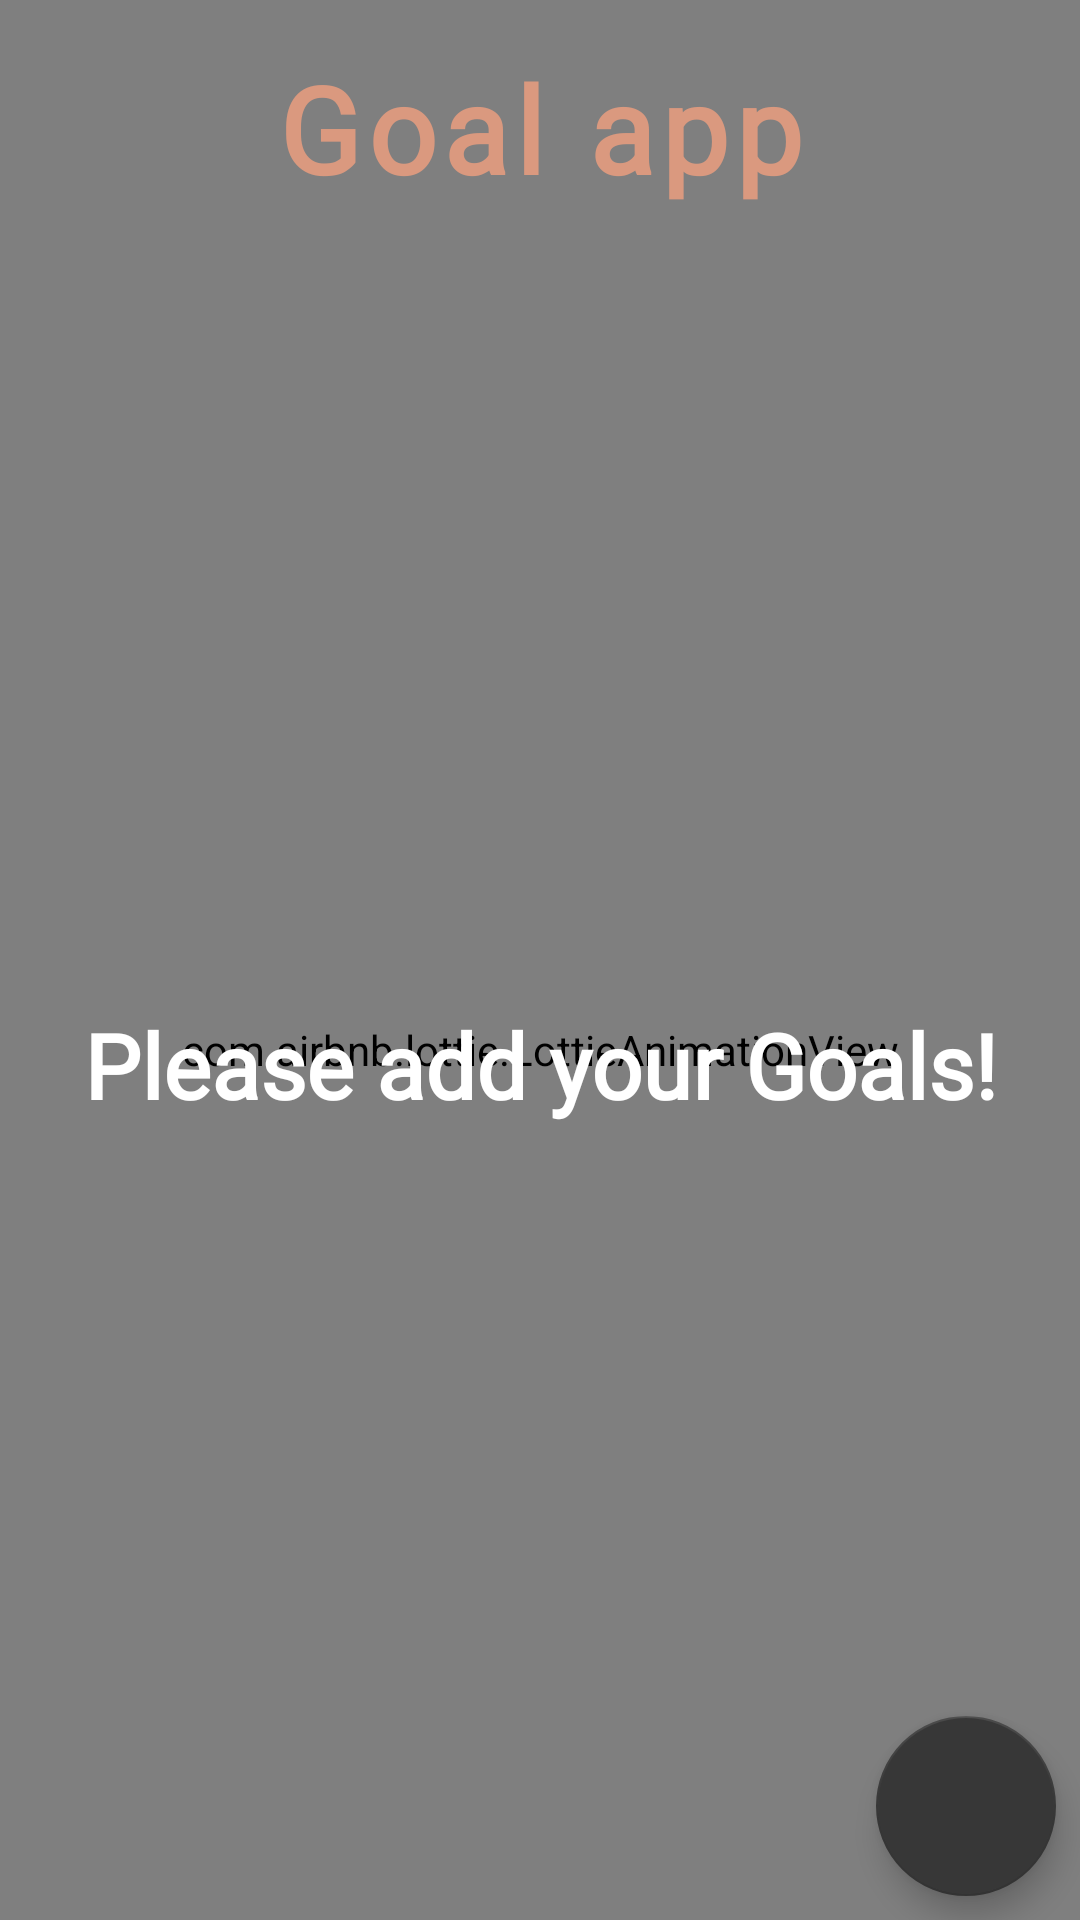

This screen was rendered from an Android layout file. Write that file and the resources it references.
<!-- AndroidManifest.xml: application theme Theme.TaskTimer_Error404 -->
<!-- res/layout/activity_goal_page.xml -->
<?xml version="1.0" encoding="utf-8"?>
<androidx.constraintlayout.widget.ConstraintLayout xmlns:android="http://schemas.android.com/apk/res/android"
    xmlns:app="http://schemas.android.com/apk/res-auto"
    xmlns:tools="http://schemas.android.com/tools"
    android:layout_width="match_parent"
    android:layout_height="match_parent"
    tools:context=".GoalPage"
    android:background="#DA997F">
    <com.airbnb.lottie.LottieAnimationView
        android:id="@+id/animationView"
        android:layout_width="match_parent"
        android:layout_height="700dp"
        app:layout_constraintEnd_toEndOf="parent"
        app:layout_constraintStart_toStartOf="parent"
        app:layout_constraintTop_toTopOf="parent"
        app:lottie_autoPlay="true"
        app:lottie_loop="true"
        app:lottie_rawRes="@raw/lf30_editor_cjzmcltv" />

    <TextView
        android:id="@+id/title"
        android:layout_width="wrap_content"
        android:layout_height="wrap_content"
        android:layout_marginTop="16dp"
        android:text="Goal app"
        android:textSize="40dp"
        android:textColor="#DA997F"
        android:fontFamily="@font/lobster_regular"
        android:textStyle="bold"
        android:letterSpacing="0.06"
        app:layout_constraintEnd_toEndOf="parent"
        app:layout_constraintStart_toStartOf="parent"
        app:layout_constraintTop_toTopOf="parent" />

    <LinearLayout
        android:id="@+id/llNoGoal"
        android:layout_width="match_parent"
        android:layout_height="345dp"
        android:layout_marginStart="8dp"
        android:layout_marginEnd="8dp"
        android:gravity="center"
        android:orientation="vertical"
        android:visibility="visible"
        app:layout_constraintBottom_toBottomOf="parent"
        app:layout_constraintEnd_toEndOf="parent"
        app:layout_constraintHorizontal_bias="0.0"
        app:layout_constraintStart_toStartOf="parent"
        app:layout_constraintTop_toBottomOf="@+id/title">

        
        
        
        
        

        <TextView
            android:id="@+id/textView"
            android:layout_width="match_parent"
            android:layout_height="wrap_content"
            android:fontFamily="@font/lobster_regular"
            android:text="Please add your Goals!"
            android:textAlignment="center"
            android:textColor="@color/white"
            android:textSize="30dp"
            android:textStyle="bold" />
    </LinearLayout>

    <com.google.android.material.floatingactionbutton.FloatingActionButton
        android:id="@+id/goal_add"
        android:layout_width="wrap_content"
        android:layout_height="wrap_content"
        android:layout_marginEnd="8dp"
        android:layout_marginBottom="8dp"
        android:clickable="true"
        app:layout_constraintBottom_toBottomOf="parent"
        app:layout_constraintEnd_toEndOf="parent"
        android:scaleType="center"
        app:fabCustomSize="60dp"
        app:maxImageSize="40dp"
        app:srcCompat="@drawable/add"
        app:tint="@color/white"/>

    <androidx.recyclerview.widget.RecyclerView
        android:id="@+id/rvGoals"
        android:layout_width="0dp"
        android:layout_height="0dp"
        android:layout_marginTop="100dp"
        android:layout_marginBottom="16dp"
        app:layout_constraintBottom_toTopOf="@+id/goal_add"
        app:layout_constraintEnd_toEndOf="parent"
        app:layout_constraintStart_toStartOf="parent"
        app:layout_constraintTop_toBottomOf="@+id/title">

    </androidx.recyclerview.widget.RecyclerView>

</androidx.constraintlayout.widget.ConstraintLayout>
<!-- resources referenced by this layout -->
<resources>
  <color name="white">#FFFFFFFF</color>
  <!-- drawable delete: png bitmap (drawable-v24, 32571 bytes) -->
  <style name="Theme.TaskTimer_Error404" parent="Theme.MaterialComponents.DayNight.NoActionBar">
          
          <item name="colorPrimary">@color/purple_500</item>
          <item name="colorPrimaryVariant">@color/purple_700</item>
          <item name="colorOnPrimary">@color/white</item>
          
          <item name="colorSecondary">@color/purple_700</item>
          <item name="colorSecondaryVariant">@color/teal_700</item>
          <item name="colorOnSecondary">@color/black</item>
          
          <item name="android:statusBarColor" tools:targetApi="l">?attr/colorPrimaryVariant</item>
          
  
      </style>
  <color name="purple_500">#FF6200EE</color>
  <color name="purple_700">#373737</color>
  <color name="teal_700">#FF018786</color>
  <color name="black">#FF000000</color>
</resources>
